Run: headless pygame with SDL's dummy video driver; simulated clock (each Clock.tick advances the game by its frame time, no real sleeping); random seed 0; keys injected as events and as key.get_pressed() state; no mouse input.
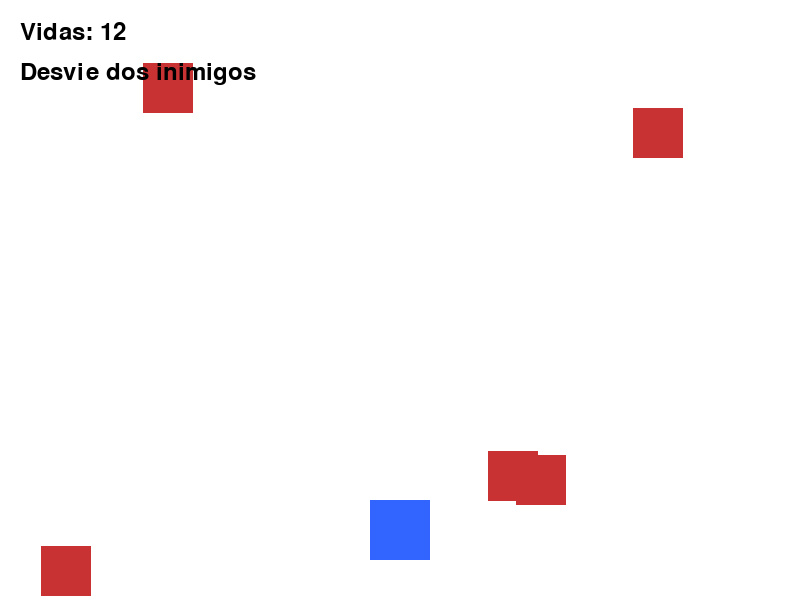
Frame 1 of 4 · flips 1–60 · no input
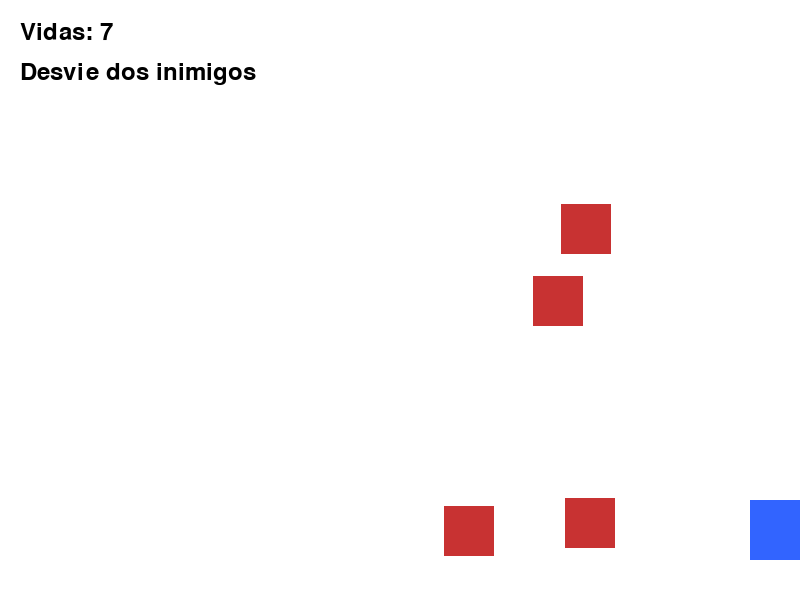
Frame 2 of 4 · flips 61–180 · tapped SPACE, RETURN · held RIGHT (→), D
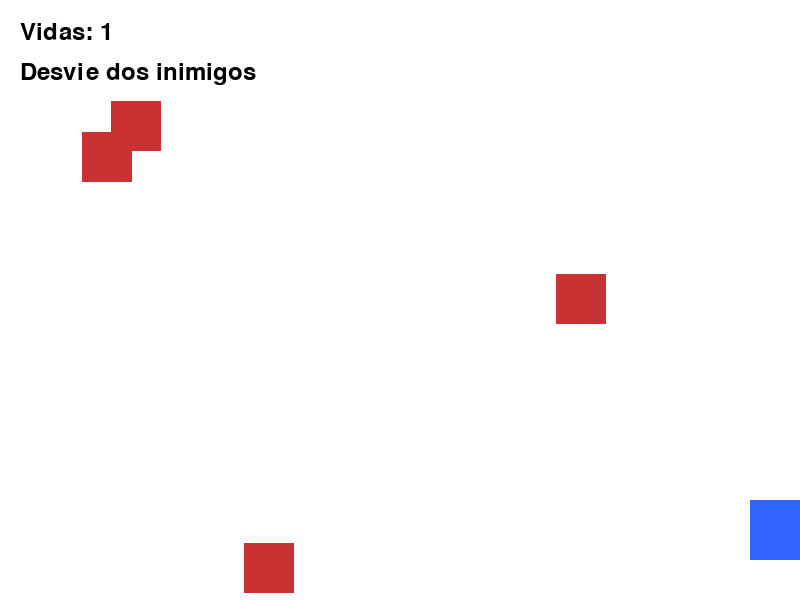
Frame 3 of 4 · flips 181–300 · held DOWN (↓), S
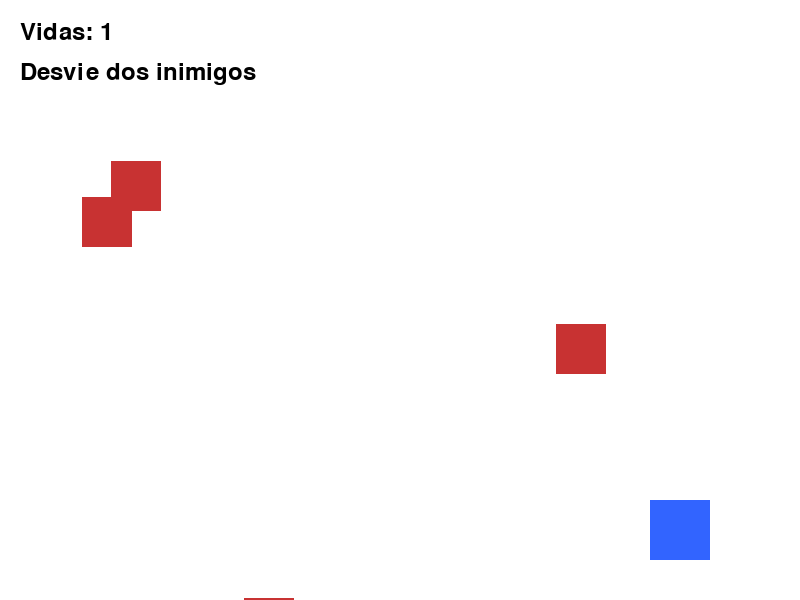
Frame 4 of 4 · flips 301–420 · held LEFT (←), A, UP (↑), W

The pygame program that drew these frames:

import pygame  # importa a biblioteca pygame
import sys  # importa a biblioteca sys
import random  # importa a biblioteca random para gerar valores aleatórios

# -----------------------------  
# Inicialização  
# -----------------------------  
pygame.init()  # inicializa o pygame

LARGURA = 800  # define a largura da janela
ALTURA = 600  # define a altura da janela

tela = pygame.display.set_mode((LARGURA, ALTURA))  # cria a janela do jogo
pygame.display.set_caption("Aula 2 - Inimigos e Colisão")  # define o título da janela

clock = pygame.time.Clock()  # cria o relógio de controle dos FPS

# -----------------------------  
# Cores  
# -----------------------------  
BRANCO = (255, 255, 255)  # define a cor branca
AZUL = (50, 100, 255)  # define a cor azul
VERMELHO = (200, 50, 50)  # define a cor vermelha
PRETO = (0, 0, 0)  # define a cor preta

# -----------------------------  
# Fonte e função auxiliar  
# -----------------------------  
fonte = pygame.font.SysFont(None, 36)  # cria a fonte padrão

def desenhar_texto(texto, x, y, cor=PRETO):  # função para desenhar texto
    img = fonte.render(texto, True, cor)  # renderiza o texto
    tela.blit(img, (x, y))  # desenha o texto na tela

# -----------------------------  
# Jogador  
# -----------------------------  
jogador_largura = 60  # define a largura do jogador
jogador_altura = 60  # define a altura do jogador
jogador_x = LARGURA // 2 - jogador_largura // 2  # centraliza o jogador horizontalmente
jogador_y = ALTURA - 100  # posiciona o jogador na parte inferior
velocidade_jogador = 20  # define a velocidade do jogador
vidas = 10  # define a quantidade inicial de vidas

# -----------------------------  
# Classe Inimigo  
# -----------------------------  
class Inimigo:  # cria a classe do inimigo
    def __init__(self):  # método construtor da classe
        self.largura = 50  # define a largura do inimigo
        self.altura = 50  # define a altura do inimigo
        self.resetar()  # chama a função que posiciona o inimigo

    def resetar(self):  # função para reposicionar o inimigo
        self.x = random.randint(0, LARGURA - self.largura)  # sorteia a posição X
        self.y = random.randint(-300, -50)  # sorteia a posição Y acima da tela
        self.vel = random.randint(10, 13)  # sorteia a velocidade do inimigo

    def mover(self):  # função que move o inimigo
        self.y += self.vel  # move o inimigo para baixo

    def desenhar(self):  # função que desenha o inimigo
        pygame.draw.rect(tela, VERMELHO, (self.x, self.y, self.largura, self.altura))  # desenha o inimigo como retângulo vermelho

    def get_rect(self):  # função que retorna o retângulo do inimigo
        return pygame.Rect(self.x, self.y, self.largura, self.altura)  # cria e devolve a área do inimigo

inimigos = [Inimigo() for _ in range(5)]  # cria uma lista com 5 inimigos

# -----------------------------  
# Loop principal  
# -----------------------------  
while True:  # inicia o loop principal
    for evento in pygame.event.get():  # percorre os eventos da janela
        if evento.type == pygame.QUIT:  # verifica se o usuário fechou a janela
            pygame.quit()  # fecha o pygame
            sys.exit()  # encerra o programa

    teclas = pygame.key.get_pressed()  # lê as teclas pressionadas

    if (teclas[pygame.K_LEFT] or teclas[pygame.K_a]) and jogador_x > 0:  # se a seta esquerda estiver pressionada e o jogador não sair da tela
        jogador_x -= velocidade_jogador  # move o jogador para a esquerda

    if (teclas[pygame.K_RIGHT] or teclas[pygame.K_d]) and jogador_x < LARGURA - jogador_largura:  # se a seta direita estiver pressionada e o jogador não sair da tela
        jogador_x += velocidade_jogador  # move o jogador para a direita

    jogador_rect = pygame.Rect(jogador_x, jogador_y, jogador_largura, jogador_altura)  # cria o retângulo do jogador para calcular colisão

    # -----------------------------  
    # Atualização dos inimigos  
    # -----------------------------  
    for inimigo in inimigos:  # percorre todos os inimigos
        inimigo.mover()  # move o inimigo

        if jogador_rect.colliderect(inimigo.get_rect()):  # verifica colisão entre jogador e inimigo
            vidas += 1  # retira uma vida do jogador
            inimigo.resetar()  # reposiciona o inimigo no topo

        elif inimigo.y > ALTURA:  # verifica se o inimigo saiu pela parte inferior da tela
            vidas -= 1  # retira uma vida do jogador
            inimigo.resetar()  # reposiciona o inimigo

    if vidas <= 0:  # verifica se o jogador ficou sem vidas
        pygame.quit()  # encerra o pygame
        sys.exit()  # encerra o programa

    # -----------------------------  
    # Desenho na tela  
    # -----------------------------  
    tela.fill(BRANCO)  # pinta o fundo da tela de branco
    pygame.draw.rect(tela, AZUL, (jogador_x, jogador_y, jogador_largura, jogador_altura))  # desenha o jogador

    for inimigo in inimigos:  # percorre cada inimigo
        inimigo.desenhar()  # desenha o inimigo na tela

    desenhar_texto(f"Vidas: {vidas}", 20, 20)  # mostra o número de vidas
    desenhar_texto("Desvie dos inimigos", 20, 60)  # mostra uma instrução na tela

    pygame.display.flip()  # atualiza a tela
    clock.tick(60)  # mantém o jogo em 60 FPS
